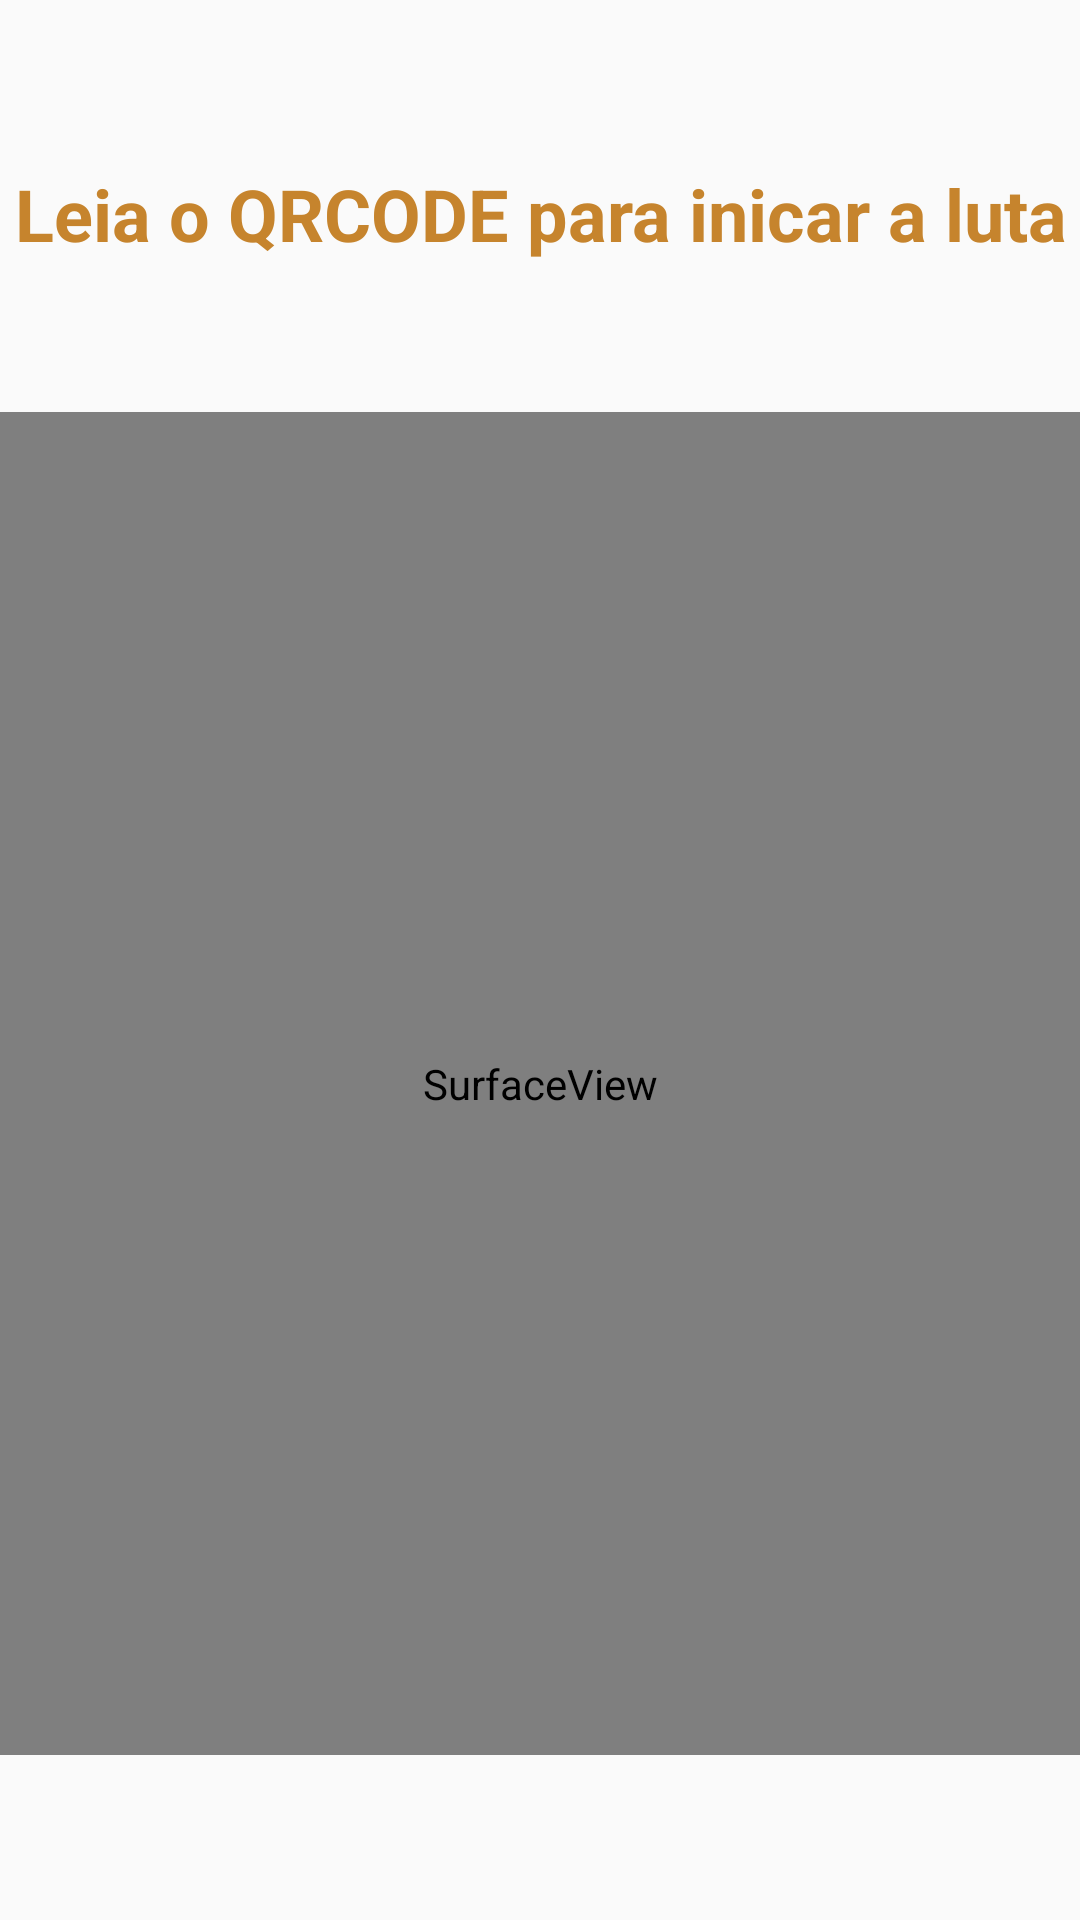

Reconstruct the res/layout file that produces this screen, plus the resources it refers to.
<!-- AndroidManifest.xml: application theme Theme.LEGIONofLENDAS -->
<!-- res/layout/activity_qr_camera.xml -->
<?xml version="1.0" encoding="utf-8"?>
<androidx.constraintlayout.widget.ConstraintLayout xmlns:android="http://schemas.android.com/apk/res/android"
    xmlns:app="http://schemas.android.com/apk/res-auto"
    xmlns:tools="http://schemas.android.com/tools"
    android:layout_width="match_parent"
    android:layout_height="match_parent"
    android:background="@drawable/back_1"
    tools:context=".QrCamera">

    <SurfaceView
        android:id="@+id/cameraPreview"
        android:layout_width="0dp"
        android:layout_height="0dp"
        android:layout_centerInParent="true"
        android:layout_marginTop="50dp"
        android:layout_marginBottom="55dp"
        app:layout_constraintBottom_toBottomOf="parent"
        app:layout_constraintEnd_toEndOf="parent"
        app:layout_constraintHorizontal_bias="0.0"
        app:layout_constraintStart_toStartOf="parent"
        app:layout_constraintTop_toBottomOf="@+id/txtResult" />

    <TextView
        android:id="@+id/txtResult"
        android:layout_width="match_parent"
        android:layout_height="wrap_content"
        android:layout_below="@+id/cameraPreview"
        android:layout_centerHorizontal="true"
        android:layout_marginTop="55dp"
        android:gravity="center_horizontal"
        android:text="@string/result_text_default"
        android:textColor="#C6842D"
        android:textSize="24sp"
        android:textStyle="bold"
        app:layout_constraintBottom_toTopOf="@+id/cameraPreview"
        app:layout_constraintEnd_toEndOf="parent"
        app:layout_constraintHorizontal_bias="1.0"
        app:layout_constraintStart_toStartOf="parent"
        app:layout_constraintTop_toTopOf="parent" />
</androidx.constraintlayout.widget.ConstraintLayout>
<!-- resources referenced by this layout -->
<resources>
  <string name="result_text_default">Leia o QRCODE para inicar a luta</string>
  <style name="Theme.LEGIONofLENDAS" parent="Theme.AppCompat.Light.DarkActionBar">
          
          <item name="colorPrimary">@color/purple_500</item>
          <item name="colorPrimaryVariant">@color/purple_700</item>
          <item name="colorOnPrimary">@color/white</item>
          
          <item name="colorSecondary">@color/teal_200</item>
          <item name="colorSecondaryVariant">@color/teal_700</item>
          <item name="colorOnSecondary">@color/black</item>
          
          <item name="android:statusBarColor" tools:targetApi="l">?attr/colorPrimaryVariant</item>
          
  
      </style>
  <!-- not gathered from this repository: default colours our renderer supplied (Android Studio template values) -->
  <color name="purple_500">#FF6200EE</color>
  <color name="purple_700">#FF3700B3</color>
  <color name="teal_200">#FF03DAC5</color>
  <color name="teal_700">#FF018786</color>
  <color name="black">#FF000000</color>
  <color name="white">#FFFFFFFF</color>
</resources>
